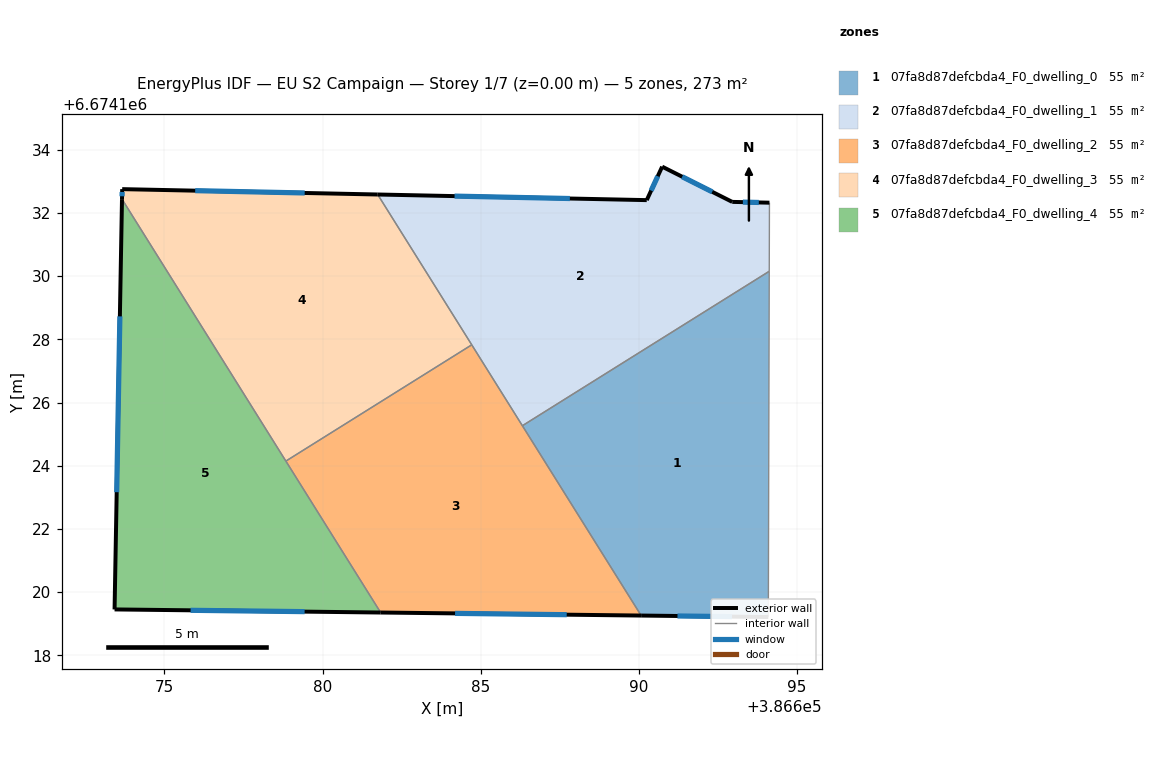
=== STOREY PLAN SPEC (per zone: floor XY polygon, exterior-wall plan segments, windows/doors) ===
zone 1: 07fa8d87defcbda4_F0_dwelling_0  (54.6 m²)
  floor: (386694.14, 6674130.15) (386694.11, 6674119.39) (386694.10, 6674119.21) (386690.08, 6674119.26) (386686.32, 6674125.26)
  exterior wall: (386690.08, 6674119.26) – (386694.10, 6674119.21)  [4.0 m]
    window: (386691.23, 6674119.25) – (386692.96, 6674119.23)  [2.2 m²]
  interior walls: 4
zone 2: 07fa8d87defcbda4_F0_dwelling_1  (54.7 m²)
  floor: (386694.14, 6674132.32) (386694.14, 6674130.15) (386686.32, 6674125.26) (386681.75, 6674132.58) (386690.26, 6674132.40) (386690.75, 6674133.46) (386692.96, 6674132.35)
  exterior wall: (386690.75, 6674133.46) – (386690.26, 6674132.40)  [1.2 m]
    window: (386690.61, 6674133.16) – (386690.40, 6674132.71)  [0.6 m²]
  exterior wall: (386692.96, 6674132.35) – (386690.75, 6674133.46)  [2.5 m]
    window: (386692.33, 6674132.67) – (386691.38, 6674133.14)  [1.4 m²]
  exterior wall: (386694.14, 6674132.32) – (386692.96, 6674132.35)  [1.2 m]
    window: (386693.80, 6674132.33) – (386693.30, 6674132.34)  [0.6 m²]
  exterior wall: (386690.26, 6674132.40) – (386681.75, 6674132.58)  [8.5 m]
    window: (386687.83, 6674132.45) – (386684.18, 6674132.53)  [4.7 m²]
  interior walls: 4
zone 3: 07fa8d87defcbda4_F0_dwelling_2  (54.7 m²)
  floor: (386684.72, 6674127.83) (386690.08, 6674119.26) (386681.84, 6674119.36) (386678.84, 6674124.15)
  exterior wall: (386681.84, 6674119.36) – (386690.08, 6674119.26)  [8.2 m]
    window: (386684.19, 6674119.33) – (386687.73, 6674119.29)  [4.5 m²]
  interior walls: 4
zone 4: 07fa8d87defcbda4_F0_dwelling_3  (54.6 m²)
  floor: (386681.75, 6674132.58) (386684.72, 6674127.83) (386678.84, 6674124.15) (386673.66, 6674132.43) (386673.66, 6674132.75)
  exterior wall: (386673.66, 6674132.75) – (386673.66, 6674132.43)  [0.3 m]
    window: (386673.66, 6674132.66) – (386673.66, 6674132.52)  [0.2 m²]
  exterior wall: (386681.75, 6674132.58) – (386673.66, 6674132.75)  [8.1 m]
    window: (386679.44, 6674132.63) – (386675.97, 6674132.70)  [4.5 m²]
  interior walls: 3
zone 5: 07fa8d87defcbda4_F0_dwelling_4  (54.6 m²)
  floor: (386673.66, 6674132.43) (386681.84, 6674119.36) (386673.42, 6674119.45)
  exterior wall: (386673.42, 6674119.45) – (386681.84, 6674119.36)  [8.4 m]
    window: (386675.83, 6674119.42) – (386679.43, 6674119.38)  [4.6 m²]
  exterior wall: (386673.66, 6674132.43) – (386673.42, 6674119.45)  [13.0 m]
    window: (386673.59, 6674128.73) – (386673.49, 6674123.16)  [7.2 m²]
  interior walls: 2

=== DERIVED (storey summary) ===
Building: EU S2 Campaign
Storey: 1 of 7  (floor level z = 0.00 m)
Storey gross floor area: 273.2 m²
Zones on this storey: 5
  - 07fa8d87defcbda4_F0_dwelling_0: floor 54.6 m²; exterior wall 4.0 m (12.1 m²); 1 window(s) 2.2 m²; WWR 18.4%
  - 07fa8d87defcbda4_F0_dwelling_1: floor 54.7 m²; exterior wall 13.3 m (40.0 m²); 4 window(s) 7.4 m²; WWR 18.4%
  - 07fa8d87defcbda4_F0_dwelling_2: floor 54.7 m²; exterior wall 8.2 m (24.7 m²); 1 window(s) 4.5 m²; WWR 18.4%
  - 07fa8d87defcbda4_F0_dwelling_3: floor 54.6 m²; exterior wall 8.4 m (25.2 m²); 2 window(s) 4.6 m²; WWR 18.4%
  - 07fa8d87defcbda4_F0_dwelling_4: floor 54.6 m²; exterior wall 21.4 m (64.2 m²); 2 window(s) 11.8 m²; WWR 18.4%
Zone adjacency (shared interzone walls):
  - 07fa8d87defcbda4_F0_dwelling_0 ↔ 07fa8d87defcbda4_F0_dwelling_1
  - 07fa8d87defcbda4_F0_dwelling_0 ↔ 07fa8d87defcbda4_F0_dwelling_2
  - 07fa8d87defcbda4_F0_dwelling_1 ↔ 07fa8d87defcbda4_F0_dwelling_2
  - 07fa8d87defcbda4_F0_dwelling_1 ↔ 07fa8d87defcbda4_F0_dwelling_3
  - 07fa8d87defcbda4_F0_dwelling_2 ↔ 07fa8d87defcbda4_F0_dwelling_3
  - 07fa8d87defcbda4_F0_dwelling_2 ↔ 07fa8d87defcbda4_F0_dwelling_4
  - 07fa8d87defcbda4_F0_dwelling_3 ↔ 07fa8d87defcbda4_F0_dwelling_4